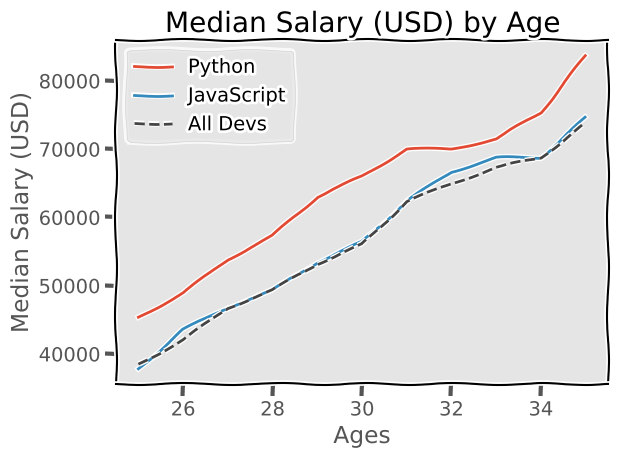

Python code for this plot:
from matplotlib import pyplot as plt 


plt.style.use('ggplot') # estilo del grafico
plt.xkcd() # estilo del grafico
# defino dos listas
ages_x = [25, 26, 27, 28, 29, 30, 31, 32, 33, 34, 35]



 # defino otra lista
py_dev_y = [45372, 48876, 53850, 57287, 63016,
            65998, 70003, 70000, 71496, 75370, 83640]


# ocurre lo mismo que en el caso anterior
# el marker define el tipo de punteado que va a tener el grafico en cada uno de sus puntos
plt.plot(ages_x,py_dev_y, label="Python") # la letra b define el color de la linea

# lista java script
js_dev_y = [37810, 43515, 46823, 49293, 53437,
            56373, 62375, 66674, 68745, 68746, 74583]

plt.plot(ages_x,js_dev_y,label="JavaScript") # la letra b define el color de la linea

dev_y = [38496, 42000, 46752, 49320, 53200,
         56000, 62316, 64928, 67317, 68748, 73752]

# ocurre lo mismo que en el caso anterior
# el marker define el tipo de punteado que va a tener el grafico en cada uno de sus puntos
plt.plot(ages_x,dev_y,color='#444444', linestyle='--', label='All Devs') # el k define un color y los guiones que sea una linea segmentada


plt.xlabel("Ages") # titulo eje x
plt.ylabel("Median Salary (USD)") # titulo eje y
plt.title("Median Salary (USD) by Age") # titulo del grafico

plt.legend() 
plt.tight_layout()

plt.savefig('plot.png')
plt.show() # ploteo el grafico